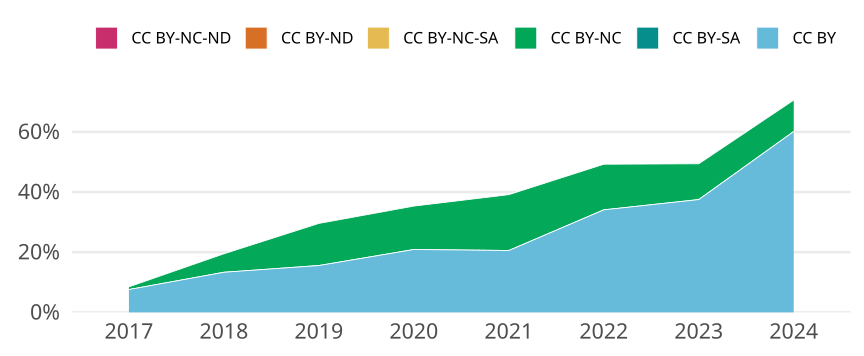

Values plotted in this chart, from the file beside it:
cr_year, jn_all, cc, cc_total, prop
2017, 1435, CC BY, 109, 0.07596
2017, 1435, CC BY-SA, 0, 0
2017, 1435, CC BY-NC, 13, 0.009059
2017, 1435, CC BY-NC-SA, 0, 0
2017, 1435, CC BY-ND, 0, 0
2017, 1435, CC BY-NC-ND, 0, 0
2018, 1335, CC BY, 178, 0.1333
2018, 1335, CC BY-SA, 0, 0
2018, 1335, CC BY-NC, 82, 0.06142
2018, 1335, CC BY-NC-SA, 0, 0
2018, 1335, CC BY-ND, 0, 0
2018, 1335, CC BY-NC-ND, 0, 0
2019, 1329, CC BY, 207, 0.1558
2019, 1329, CC BY-SA, 0, 0
2019, 1329, CC BY-NC, 186, 0.14
2019, 1329, CC BY-NC-SA, 0, 0
2019, 1329, CC BY-ND, 0, 0
2019, 1329, CC BY-NC-ND, 0, 0
2020, 1268, CC BY, 265, 0.209
2020, 1268, CC BY-SA, 0, 0
2020, 1268, CC BY-NC, 183, 0.1443
2020, 1268, CC BY-NC-SA, 0, 0
2020, 1268, CC BY-ND, 0, 0
2020, 1268, CC BY-NC-ND, 0, 0
2021, 1196, CC BY, 246, 0.2057
2021, 1196, CC BY-SA, 0, 0
2021, 1196, CC BY-NC, 222, 0.1856
2021, 1196, CC BY-NC-SA, 0, 0
2021, 1196, CC BY-ND, 0, 0
2021, 1196, CC BY-NC-ND, 0, 0
2022, 1062, CC BY, 362, 0.3409
2022, 1062, CC BY-SA, 0, 0
2022, 1062, CC BY-NC, 161, 0.1516
2022, 1062, CC BY-NC-SA, 0, 0
2022, 1062, CC BY-ND, 0, 0
2022, 1062, CC BY-NC-ND, 0, 0
2023, 992, CC BY, 372, 0.375
2023, 992, CC BY-SA, 0, 0
2023, 992, CC BY-NC, 118, 0.119
2023, 992, CC BY-NC-SA, 0, 0
2023, 992, CC BY-ND, 0, 0
2023, 992, CC BY-NC-ND, 0, 0
2024, 479, CC BY, 288, 0.6013
2024, 479, CC BY-SA, 0, 0
2024, 479, CC BY-NC, 50, 0.1044
2024, 479, CC BY-NC-SA, 0, 0
2024, 479, CC BY-ND, 0, 0
2024, 479, CC BY-NC-ND, 0, 0
